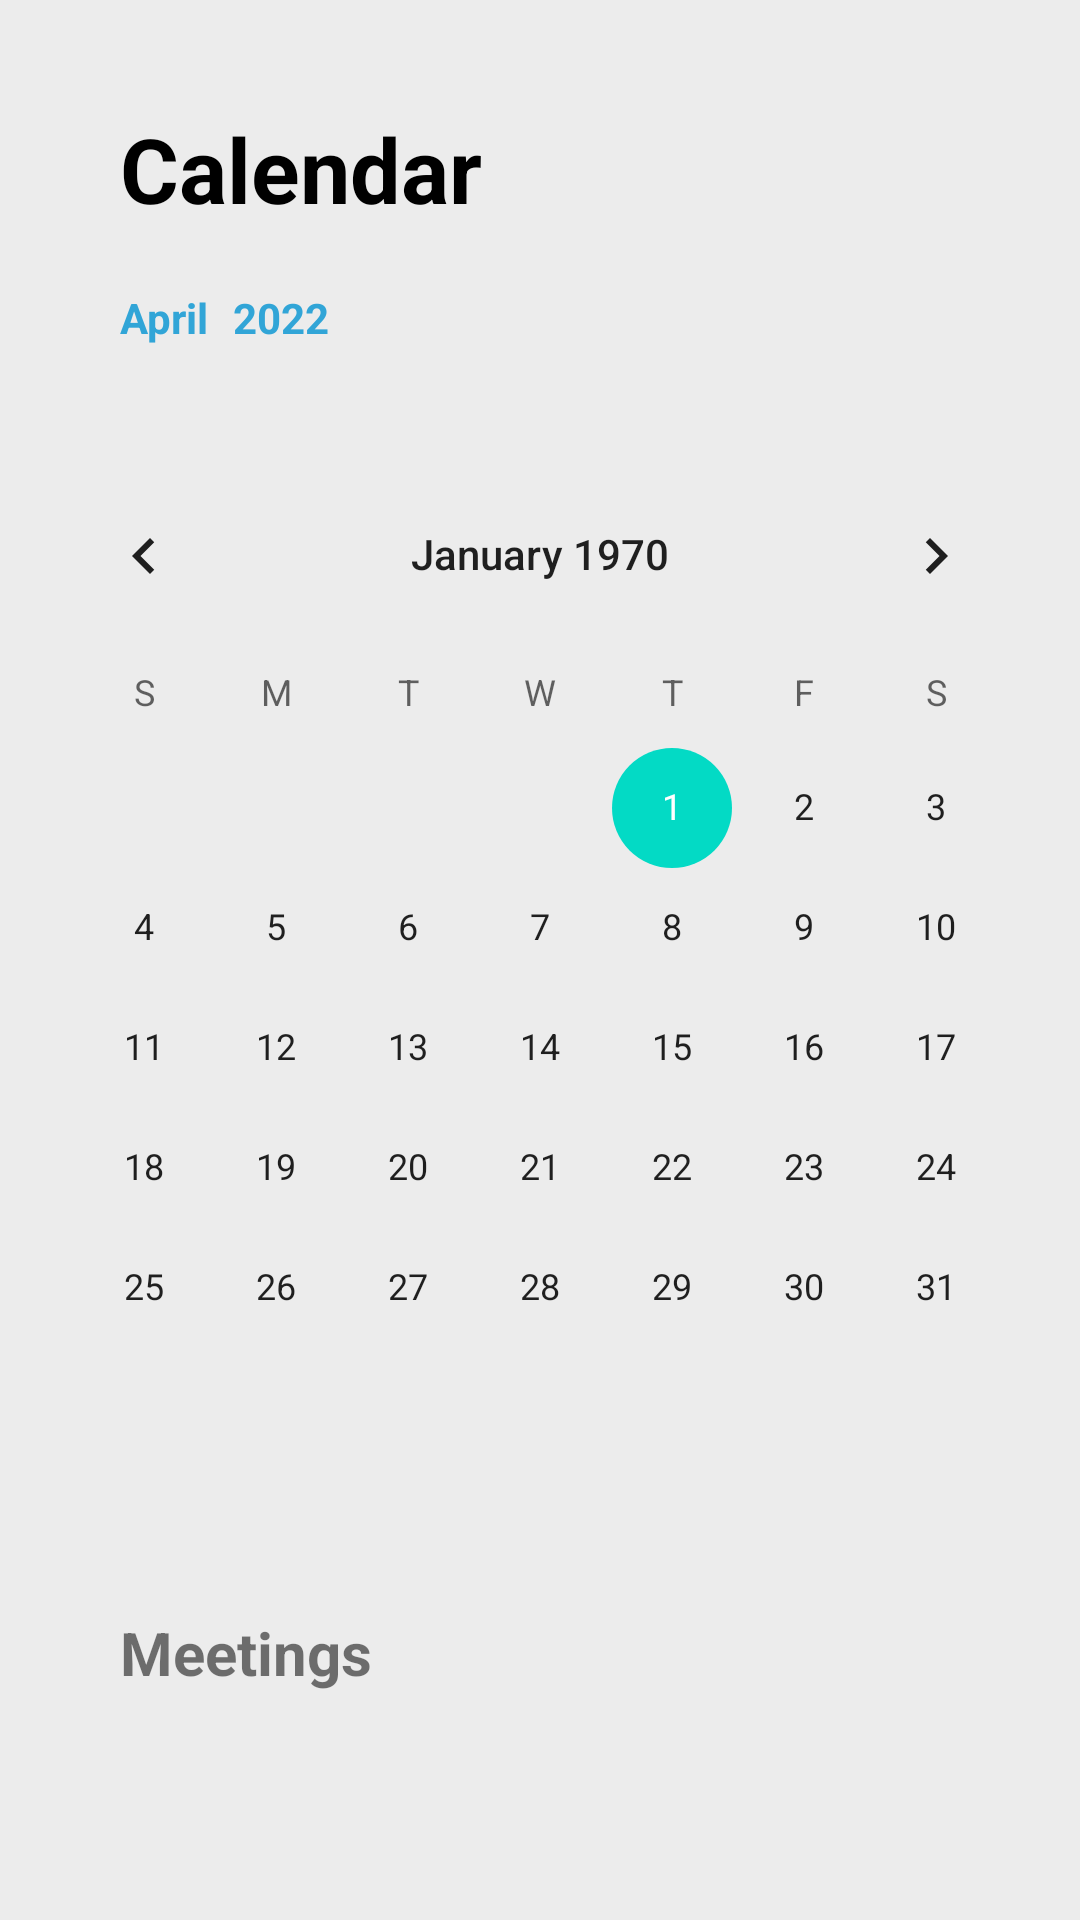

Here is an Android app screen rendered from its layout file. Give the layout XML and the strings, colors and styles it references.
<!-- AndroidManifest.xml: application theme Theme.GMA -->
<!-- res/layout/fragment_dashboard.xml -->
<?xml version="1.0" encoding="utf-8"?>
<androidx.core.widget.NestedScrollView xmlns:android="http://schemas.android.com/apk/res/android"
    xmlns:app="http://schemas.android.com/apk/res-auto"
    xmlns:tools="http://schemas.android.com/tools"
    android:layout_width="match_parent"
    android:layout_height="match_parent"
    android:background="@color/background_main"
    tools:context=".ui.dashboard.DashboardFragment">



    <androidx.appcompat.widget.LinearLayoutCompat
        android:layout_width="match_parent"
        android:layout_height="1000dp"
        tools:ignore="MissingConstraints">
    <androidx.constraintlayout.widget.ConstraintLayout
        android:layout_width="match_parent"
        android:layout_height="1000dp">


    <TextView
        android:id="@+id/textView4"
        android:layout_width="wrap_content"
        android:layout_height="wrap_content"
        android:layout_marginStart="40dp"
        android:layout_marginTop="36dp"
        android:textSize="30dp"
        android:text="@string/title_home"
        android:textColor="@color/black"
        android:textStyle="bold"
        app:layout_constraintStart_toStartOf="parent"
        app:layout_constraintTop_toTopOf="parent" />

    <TextView
        android:id="@+id/textView6"
        android:layout_width="wrap_content"
        android:layout_height="wrap_content"
        android:layout_marginStart="8dp"
        android:text="2022"
        android:textColor="#31A5D7"
        android:textStyle="bold"
        app:layout_constraintStart_toEndOf="@+id/textView5"
        app:layout_constraintTop_toTopOf="@+id/textView5" />

    <TextView
        android:id="@+id/textView5"
        android:layout_width="wrap_content"
        android:layout_height="wrap_content"
        android:layout_marginTop="20dp"
        android:text="April"
        android:textColor="#31A5D7"
        android:textStyle="bold"
        app:layout_constraintStart_toStartOf="@+id/textView4"
        app:layout_constraintTop_toBottomOf="@+id/textView4"
        tools:ignore="MissingConstraints" />

    <CalendarView
        android:id="@+id/calendarView"
        android:layout_width="wrap_content"
        android:layout_height="wrap_content"
        android:layout_marginTop="36dp"
        app:layout_constraintEnd_toEndOf="parent"
        app:layout_constraintHorizontal_bias="0.491"
        app:layout_constraintStart_toStartOf="parent"
        app:layout_constraintTop_toBottomOf="@+id/textView6" />

    <TextView
        android:id="@+id/textView8"
        android:layout_width="wrap_content"
        android:layout_height="wrap_content"
        android:layout_marginTop="48dp"
        android:text="@string/calender_m"
        android:textSize="20dp"
        android:textStyle="bold"
        app:layout_constraintStart_toStartOf="@+id/textView5"
        app:layout_constraintTop_toBottomOf="@+id/calendarView" />

        <ImageView
            android:id="@+id/imageView5"
            android:layout_width="wrap_content"
            android:layout_height="wrap_content"
            android:layout_marginTop="32dp"
            android:src="@drawable/meeting_de"
            app:layout_constraintEnd_toEndOf="parent"
            app:layout_constraintStart_toStartOf="parent"
            app:layout_constraintTop_toBottomOf="@+id/textView8" />
    </androidx.constraintlayout.widget.ConstraintLayout>
    </androidx.appcompat.widget.LinearLayoutCompat>
</androidx.core.widget.NestedScrollView>
<!-- resources referenced by this layout -->
<resources>
  <color name="background_main">#ECECEC</color>
  
      //прозрачный цвет
  <color name="black">#FF000000</color>
  <!-- drawable meeting_de: png bitmap (drawable, 60732 bytes) -->
  <string name="calender_m">Meetings</string>
  <string name="title_home">Calendar</string>
  <style name="Theme.GMA" parent="Theme.MaterialComponents.DayNight.NoActionBar">
          
          <item name="colorPrimary">@color/purple_500</item>
          <item name="colorPrimaryVariant">@color/teal_200</item>
          <item name="colorOnPrimary">@color/background_main</item>
          
          <item name="colorSecondary">@color/teal_200</item>
          <item name="colorSecondaryVariant">@color/teal_700</item>
          <item name="colorOnSecondary">@color/black</item>
          
          <item name="android:statusBarColor">@color/purple_500</item>
          
  
      </style>
  <color name="purple_500">#A09D9D</color>
  <color name="teal_200">#FF03DAC5</color>
  <color name="teal_700">#FF018786</color>
</resources>
